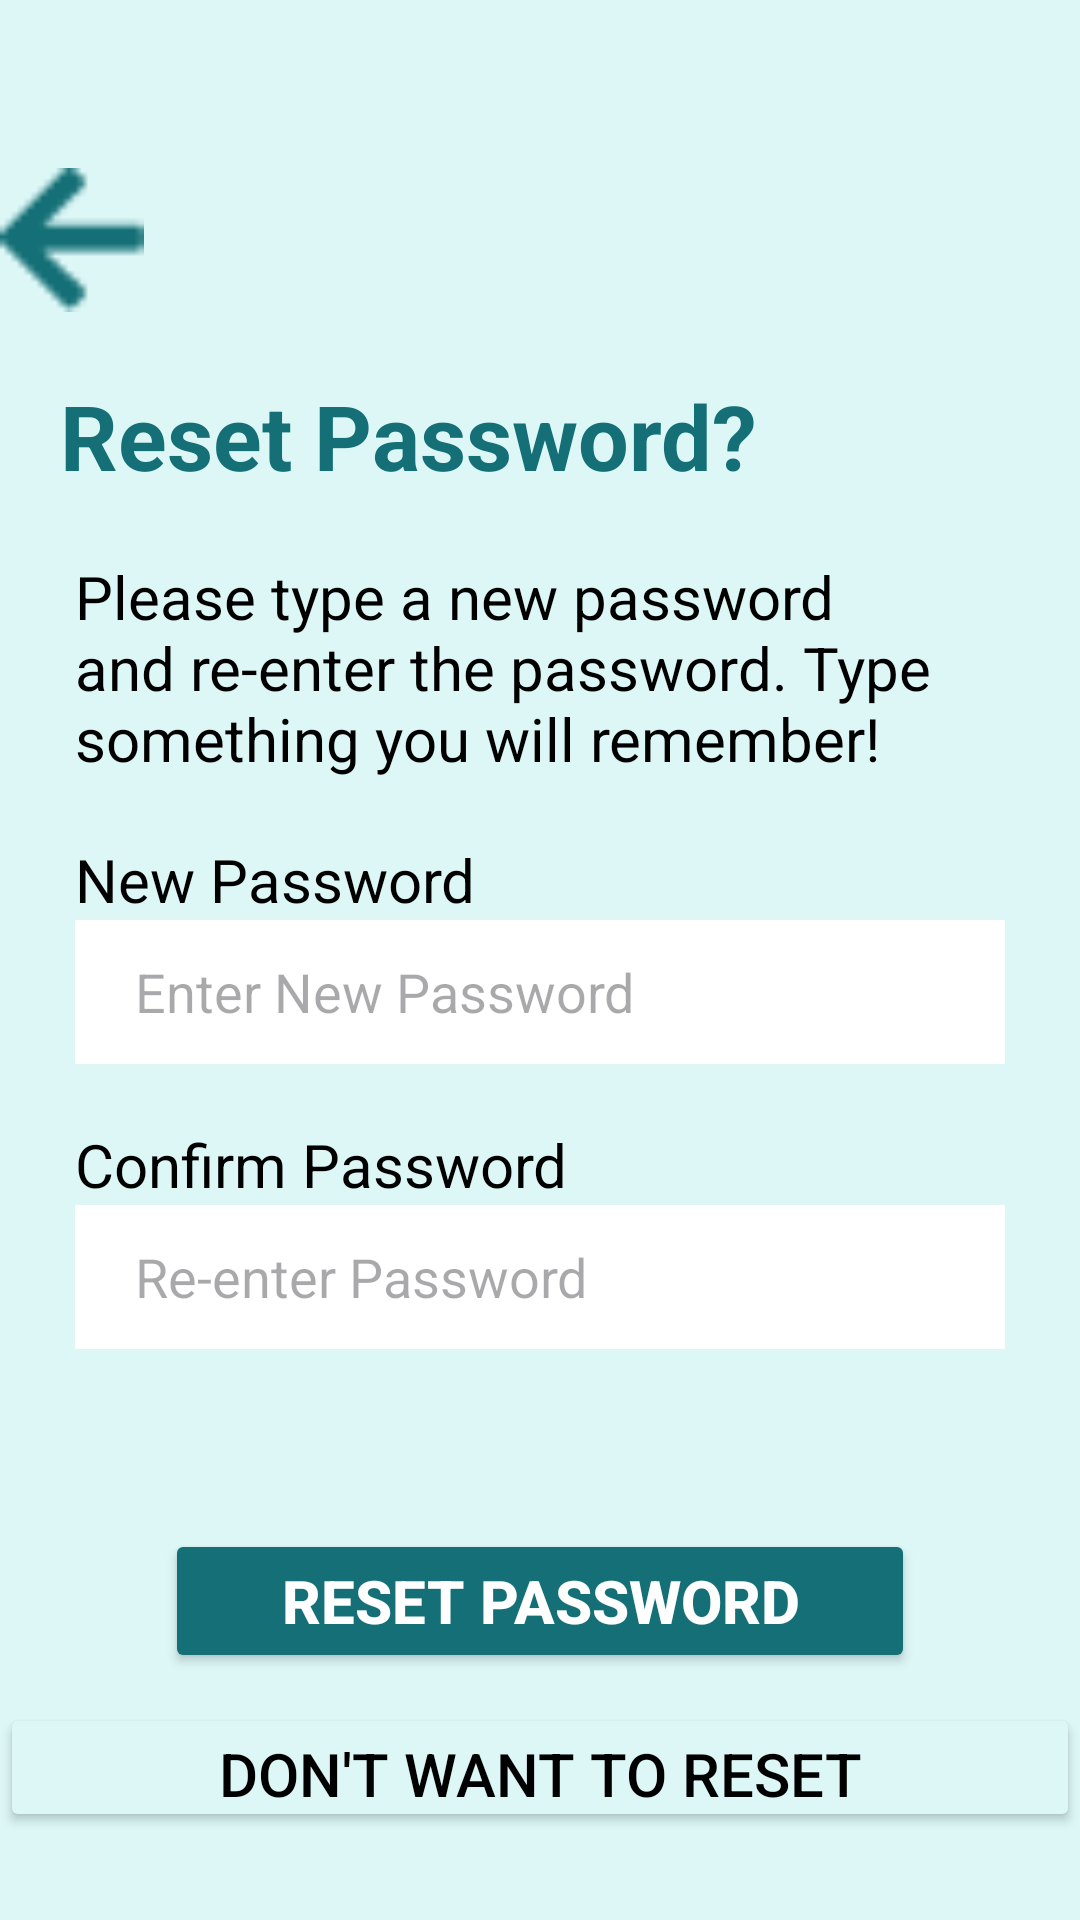

Android layout source for this screen:
<!-- AndroidManifest.xml: application theme Theme.I212457 -->
<!-- res/layout/activity_reset_password2.xml -->
<?xml version="1.0" encoding="utf-8"?>
<RelativeLayout xmlns:android="http://schemas.android.com/apk/res/android"
    xmlns:app="http://schemas.android.com/apk/res-auto"
    xmlns:tools="http://schemas.android.com/tools"
    android:layout_width="match_parent"
    android:layout_height="match_parent"
    android:background="#ddf7f7"
    tools:context=".MainActivity"
    >

    <ImageButton
        android:id="@+id/backbtn"
        android:layout_width="48dp"
        android:layout_height="48dp"
        android:layout_alignParentTop="true"
        android:layout_marginTop="56dp"
        android:background="@drawable/vec"
        android:contentDescription="TODO" />

    <LinearLayout

        android:layout_width="match_parent"
        android:layout_height="match_parent"
        android:orientation="vertical"
        android:layout_marginTop="120dp"
        >
        <TextView
            android:layout_width="match_parent"
            android:layout_height="wrap_content"
            android:text="Reset Password?"
            android:textSize="30dp"
            android:textColor="#147076"
            android:layout_marginTop="5dp"
            android:paddingLeft="20dp"
            android:paddingRight="20dp"
            android:textStyle="bold"
            >
        </TextView>

        <TextView
            android:layout_width="match_parent"
            android:layout_height="wrap_content"
            android:text="Please type a new password and re-enter the password. Type something you will remember!"
            android:textSize="20dp"
            android:textColor="#000000"
            android:layout_marginTop="20dp"
            android:paddingLeft="25dp"
            android:paddingRight="20dp"
            >
        </TextView>


        <TextView
            android:layout_width="match_parent"
            android:layout_height="wrap_content"
            android:layout_marginTop="20dp"
            android:paddingLeft="25dp"
            android:paddingRight="20dp"
            android:text="New Password"
            android:textColor="#000000"
            android:textSize="20dp"></TextView>

        <EditText
            android:layout_width="match_parent"
            android:layout_height="48dp"
            android:background="#ffffff"
            android:paddingLeft="20dp"
            android:paddingRight="20dp"
            android:layout_marginLeft="25dp"
            android:layout_marginRight="25dp"
            android:hint="Enter New Password"
            >

        </EditText>

        <TextView
            android:layout_width="match_parent"
            android:layout_height="wrap_content"
            android:layout_marginTop="20dp"
            android:paddingLeft="25dp"
            android:paddingRight="20dp"
            android:text="Confirm Password"
            android:textColor="#000000"
            android:textSize="20dp"></TextView>

        <EditText
            android:layout_width="match_parent"
            android:layout_height="48dp"
            android:background="#ffffff"
            android:paddingLeft="20dp"
            android:paddingRight="20dp"
            android:layout_marginLeft="25dp"
            android:layout_marginRight="25dp"
            android:hint="Re-enter Password"
            >

        </EditText>

        <Button
            android:id="@+id/loginb"
            android:layout_width="250dp"
            android:layout_height="wrap_content"
            android:layout_gravity="center"
            android:layout_marginTop="60dp"
            android:text="Reset Password"
            android:backgroundTint="#147076"
            android:textColor="#ffff"
            android:textStyle="bold"
            android:textSize="20dp"
            >
        </Button>


        <Button
            android:id="@+id/loginbtn"
            android:layout_width="match_parent"
            android:layout_height="43dp"
            android:layout_marginTop="10dp"
            android:paddingLeft="20dp"
            android:paddingRight="20dp"
            android:backgroundTint="#ddf7f7"
            android:text="Don't want to reset password? Log In"
            android:textAlignment="center"
            android:textColor="#000"
            android:textSize="20dp">

        </Button>

    </LinearLayout>


</RelativeLayout>
<!-- resources referenced by this layout -->
<resources>
  <!-- drawable vec: png bitmap (drawable, 419 bytes) -->
  <style name="Theme.I212457" parent="Base.Theme.I212457" />
  <style name="Base.Theme.I212457" parent="Theme.Material3.DayNight.NoActionBar">
          
          
      </style>
</resources>
